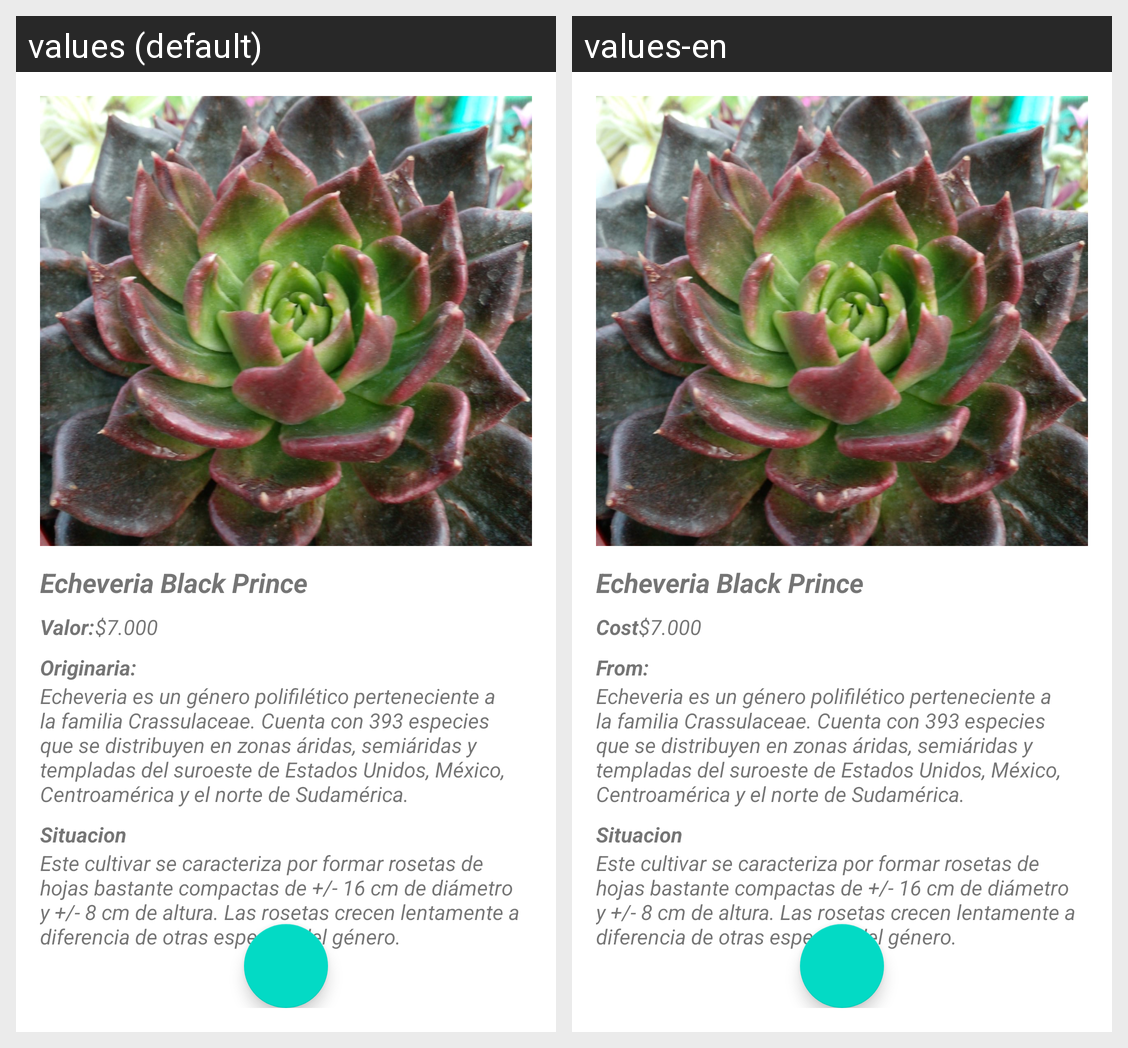

Strings drawn on this Android screen and how each of the app's shown locales translates them:
Android screen res/layout/activity_echeveria_black_prince.xml rendered under 2 locales, left to right: values (default), values-en. Device: Nexus 5 (rendered at 1080×1920; each locale shown at half size, 540×960, under a caption strip naming it); theme Theme.PatiPlants.
Strings drawn on this screen, with the default value and each locale's value (text and hints the layout hard-codes, and strings that could not be matched under every locale, appear in the picture but are not listed):

Cost
  values: Valor:
  values-en: Cost

cost_7
  values: $7.000
  values-en: $7.000  [not translated; the default value is used]

from
  values: Originaria:
  values-en: From:
